Labelled photos from "data", an image-classification folder in yazeedsn/cleanness_classifier. The possible labels are: cleaned, dirty.

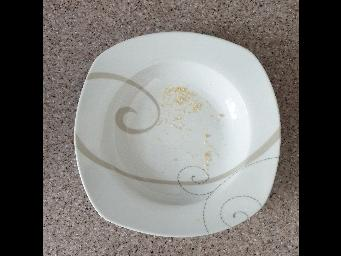
Label: dirty

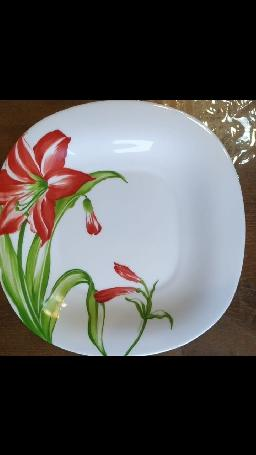
Label: cleaned

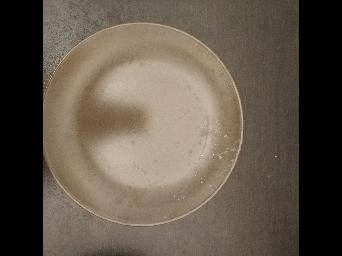
Label: dirty

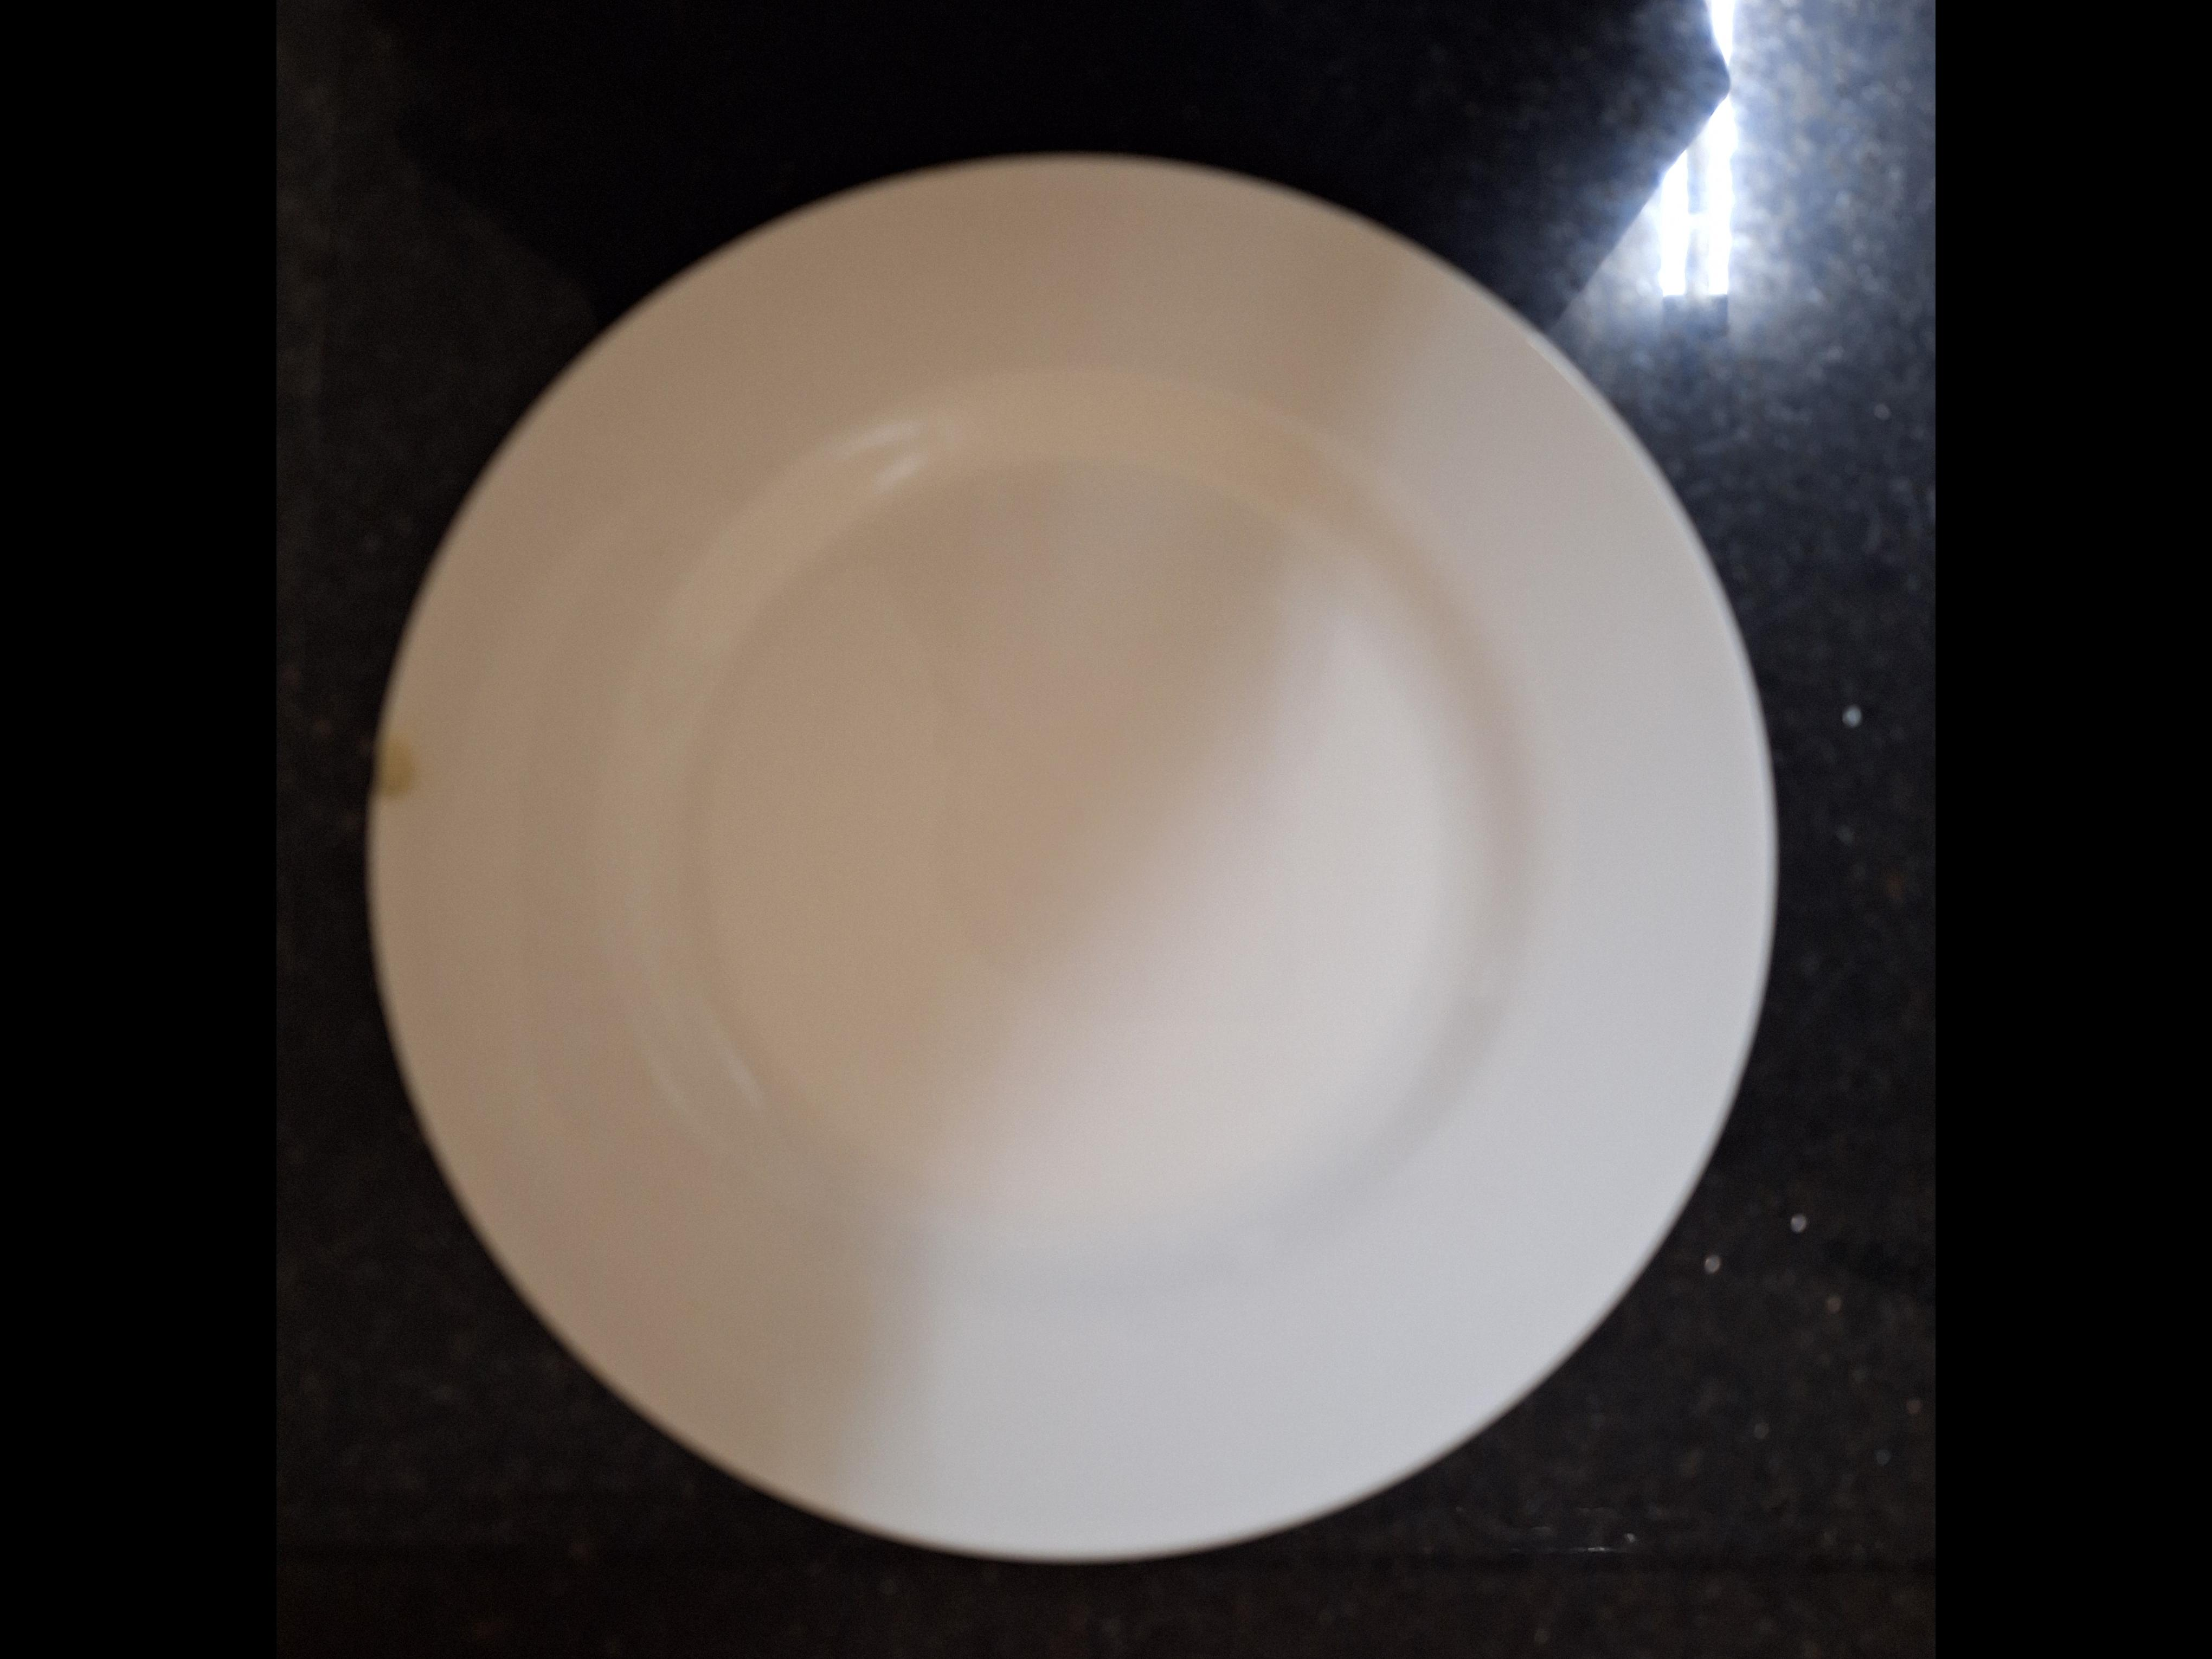
Label: cleaned
